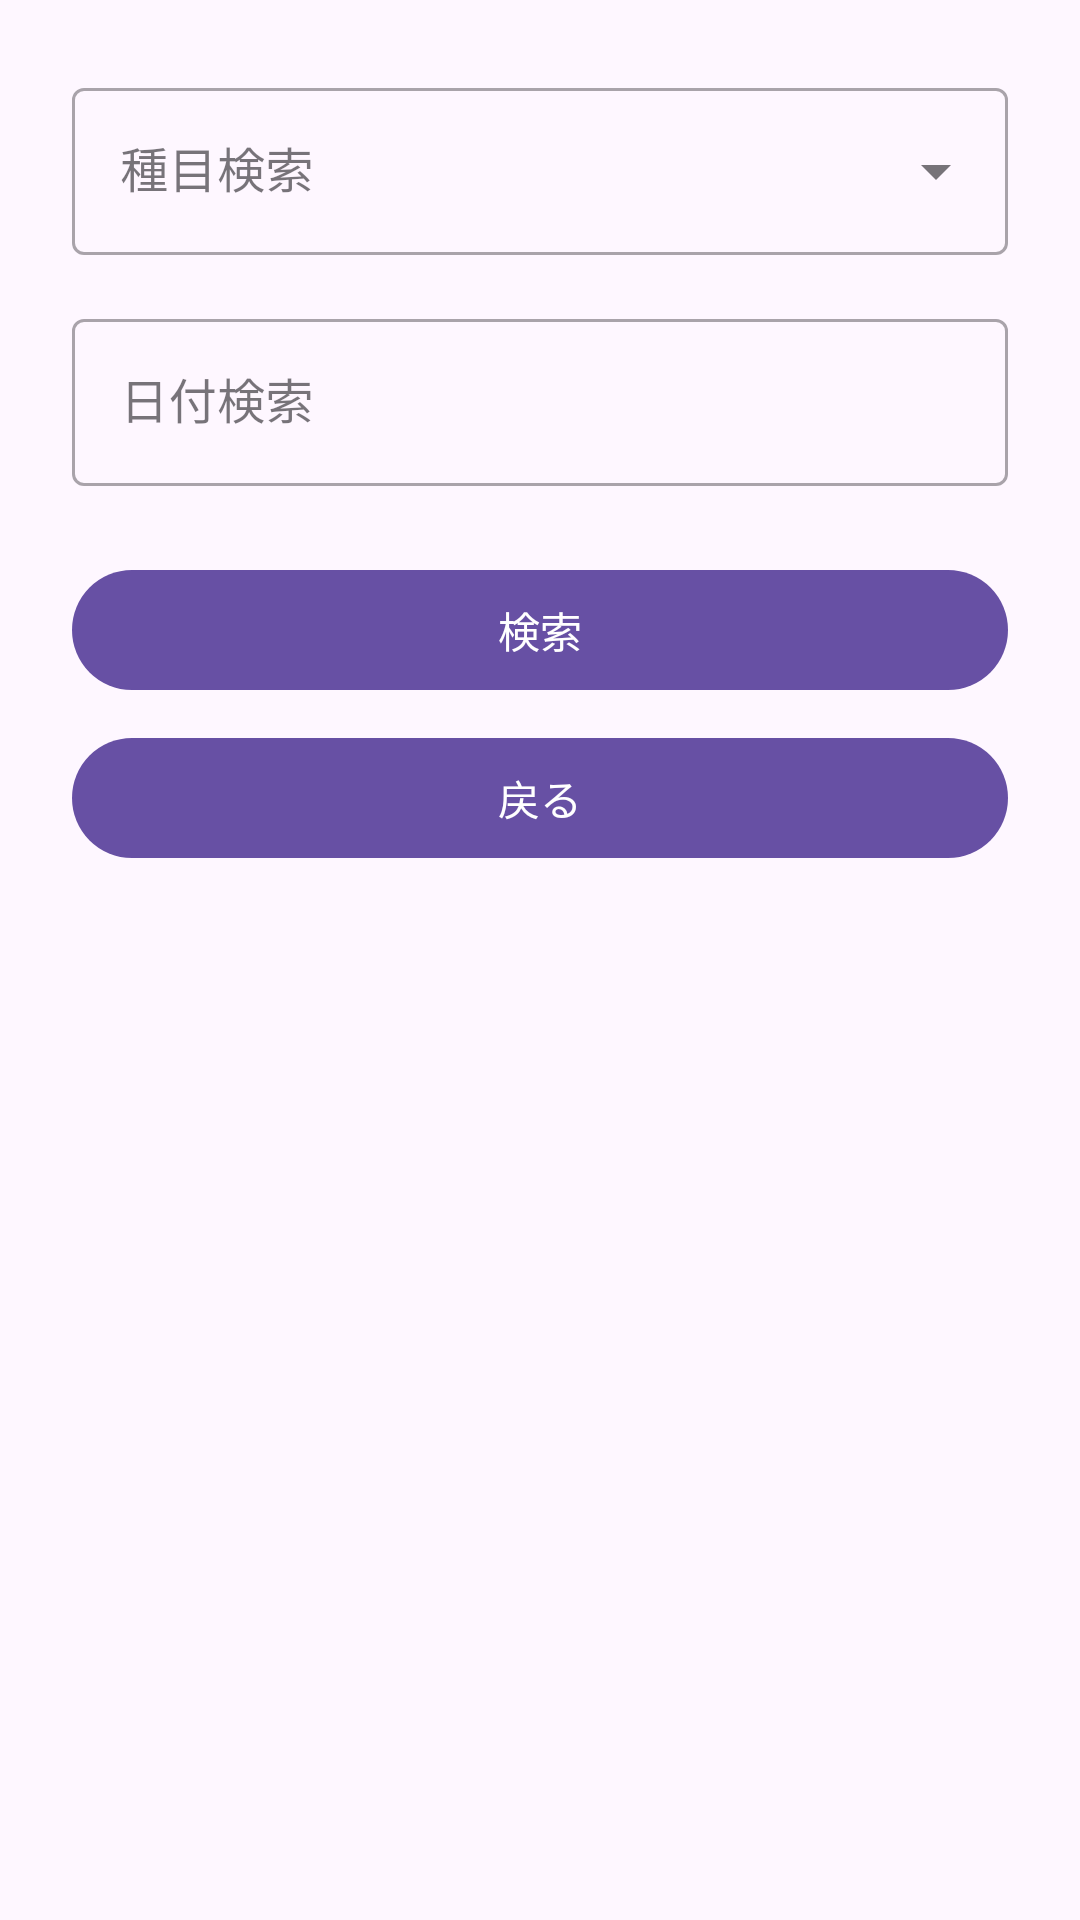

Write the Android layout XML for this screen, with the resource values it uses.
<!-- AndroidManifest.xml: application theme Theme.TraningRecordApp -->
<!-- res/layout/dialog_filter_search.xml -->
<?xml version="1.0" encoding="utf-8"?>
<LinearLayout xmlns:android="http://schemas.android.com/apk/res/android"
    android:layout_width="match_parent"
    android:layout_height="wrap_content"
    android:orientation="vertical"
    android:padding="24dp">

    <com.google.android.material.textfield.TextInputLayout
        android:id="@+id/filterExerciseInputLayout"
        style="@style/Widget.MaterialComponents.TextInputLayout.OutlinedBox.ExposedDropdownMenu"
        android:layout_width="match_parent"
        android:layout_height="wrap_content"
        android:hint="種目検索">

        <AutoCompleteTextView
            android:id="@+id/filterExerciseInput"
            android:layout_width="match_parent"
            android:layout_height="wrap_content"
            android:inputType="text"
            android:imeOptions="actionDone" />
    </com.google.android.material.textfield.TextInputLayout>

    <com.google.android.material.textfield.TextInputLayout
        android:id="@+id/filterDateInputLayout"
        style="@style/Widget.MaterialComponents.TextInputLayout.OutlinedBox"
        android:layout_width="match_parent"
        android:layout_height="wrap_content"
        android:hint="日付検索"
        android:layout_marginTop="16dp">

        <com.google.android.material.textfield.TextInputEditText
            android:id="@+id/filterDateInput"
            android:layout_width="match_parent"
            android:layout_height="wrap_content"
            android:focusable="false"
            android:clickable="true"
            android:inputType="none" />
    </com.google.android.material.textfield.TextInputLayout>

    <com.google.android.material.button.MaterialButton
        android:id="@+id/filterSearchButton"
        android:layout_width="match_parent"
        android:layout_height="wrap_content"
        android:text="検索"
        android:layout_marginTop="24dp" />

    <com.google.android.material.button.MaterialButton
        android:id="@+id/filterCancelButton"
        android:layout_width="match_parent"
        android:layout_height="wrap_content"
        android:text="戻る"
        android:layout_marginTop="8dp" />

</LinearLayout>
<!-- resources referenced by this layout -->
<resources>
  <style name="Theme.TraningRecordApp" parent="Base.Theme.TraningRecordApp" />
  <style name="Base.Theme.TraningRecordApp" parent="Theme.Material3.DayNight.NoActionBar">
          
          
      </style>
</resources>
